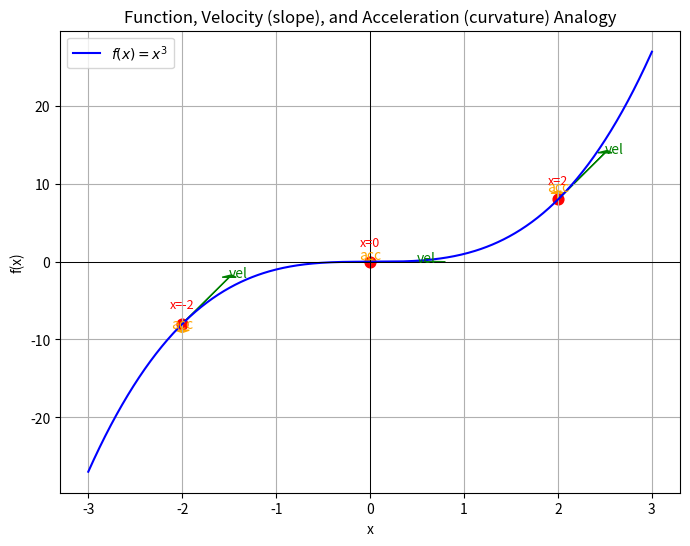

This figure's Python source:
import numpy as np
import matplotlib.pyplot as plt

# Function: f(x) = x^3
x = np.linspace(-3, 3, 400)
f = x**3

# First derivative (velocity)
f_prime = 3*x**2

# Second derivative (acceleration)
f_double_prime = 6*x

# Plot function
plt.figure(figsize=(8,6))
plt.plot(x, f, label="$f(x) = x^3$", color="blue")

# Mark points for explanation
points = [-2, 0, 2]
for p in points:
    plt.scatter(p, p**3, color="red", s=60)
    plt.text(p, p**3+2, f"x={p}", ha="center", fontsize=9, color="red")

plt.title("Function, Velocity (slope), and Acceleration (curvature) Analogy")
plt.xlabel("x")
plt.ylabel("f(x)")

# Show slope (velocity) as tangent arrows and acceleration
for p in points:
    slope = 3*p**2
    acc = 6*p
    # Tangent arrow (velocity)
    dx = 0.5
    dy = slope*dx
    plt.arrow(p, p**3, dx, dy, head_width=0.15, head_length=0.3, fc='green', ec='green')
    # Label velocity
    plt.text(p+dx, p**3+dy, "vel", color="green")
    # Acceleration arrow (vertical, showing curvature direction)
    plt.arrow(p, p**3, 0, 0.8*np.sign(acc), head_width=0.15, head_length=0.3, fc='orange', ec='orange')
    plt.text(p, p**3+0.8*np.sign(acc)+0.3, "acc", color="orange", ha="center")

plt.axhline(0, color="black", linewidth=0.7)
plt.axvline(0, color="black", linewidth=0.7)
plt.legend()
plt.grid(True)
plt.show()